Run: headless pygame with SDL's dummy video driver; simulated clock (each Clock.tick advances the game by its frame time, no real sleeping); random seed 0; keys injected as events and as key.get_pressed() state; no mouse input.
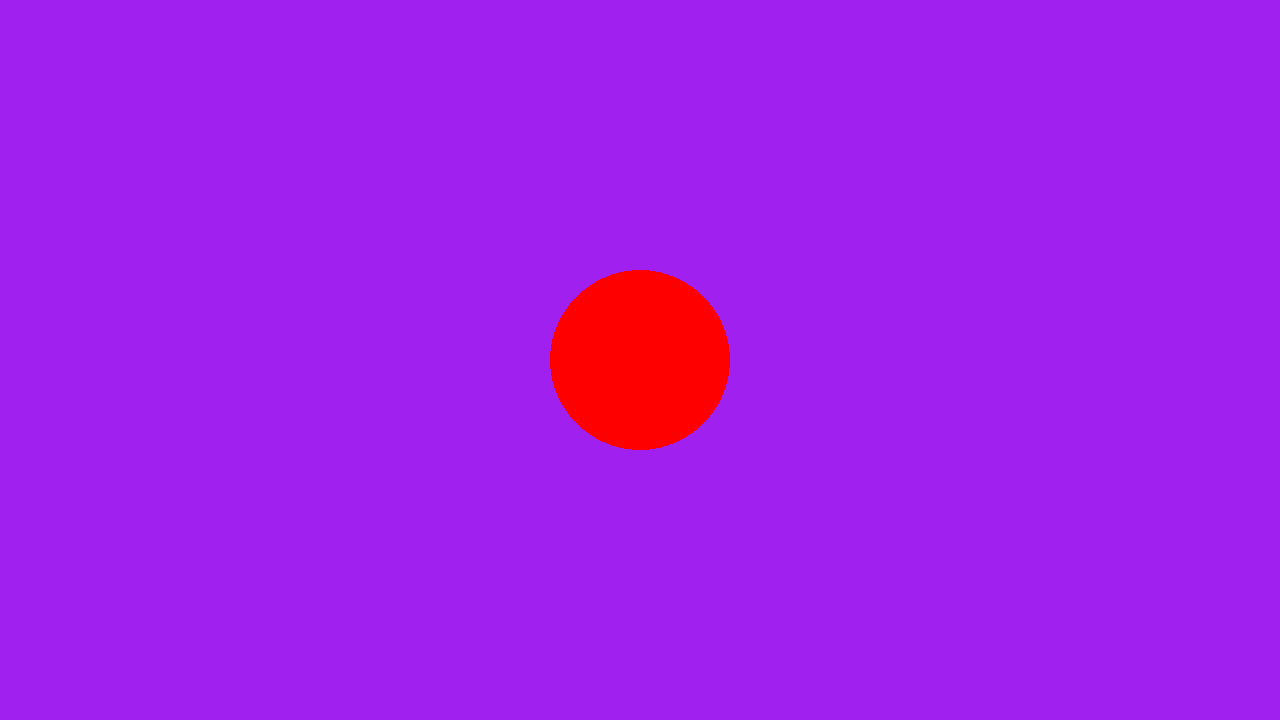
Frame 1 of 4 · flips 1–60 · no input
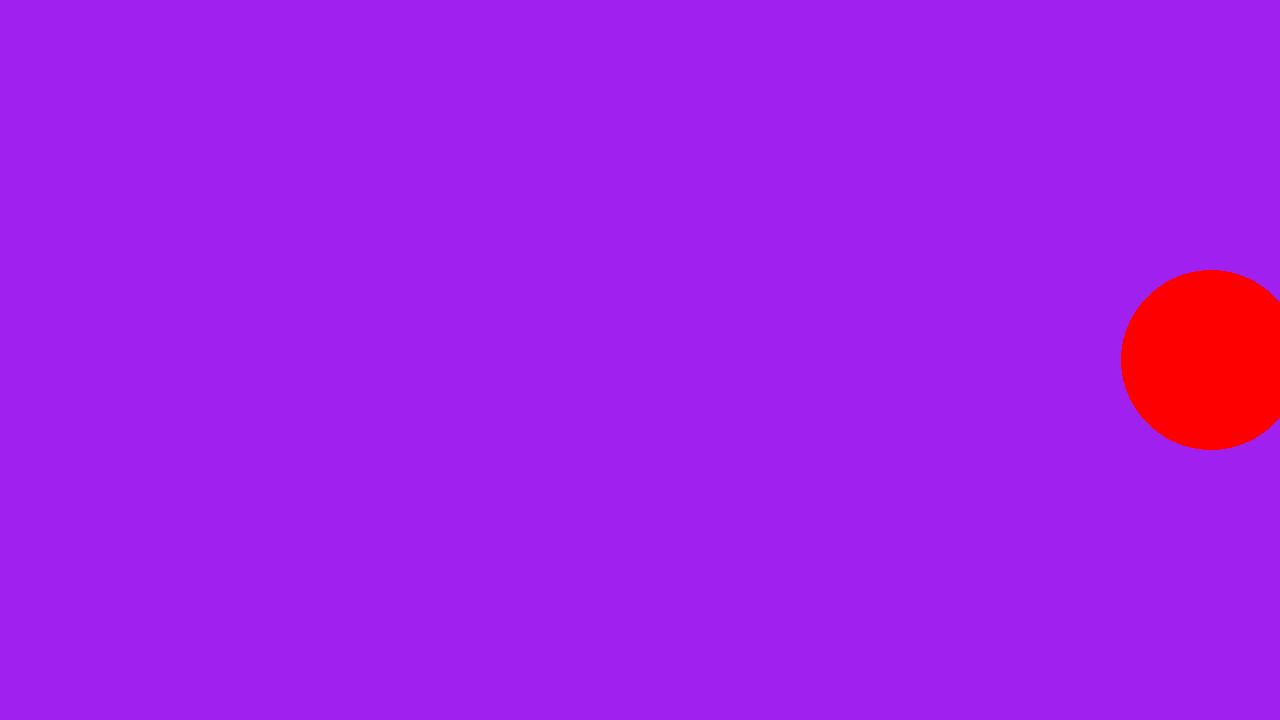
Frame 2 of 4 · flips 61–180 · tapped SPACE, RETURN · held RIGHT (→), D
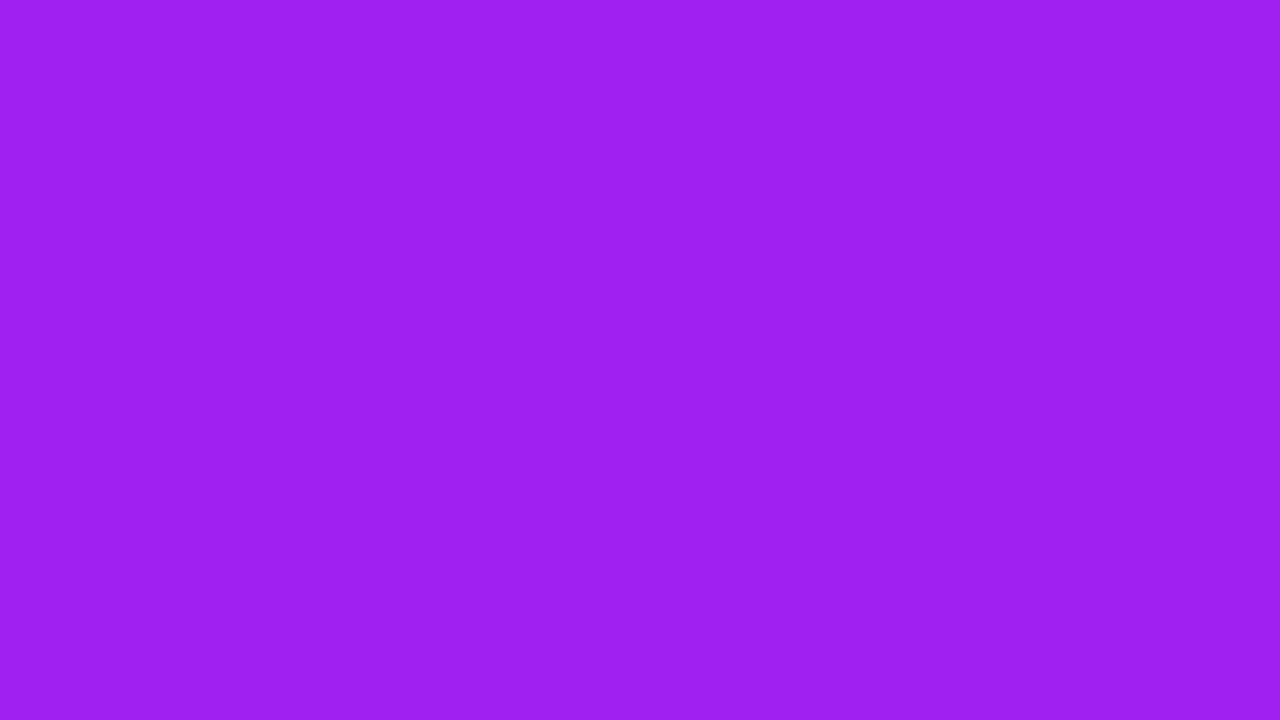
Frame 3 of 4 · flips 181–300 · held DOWN (↓), S
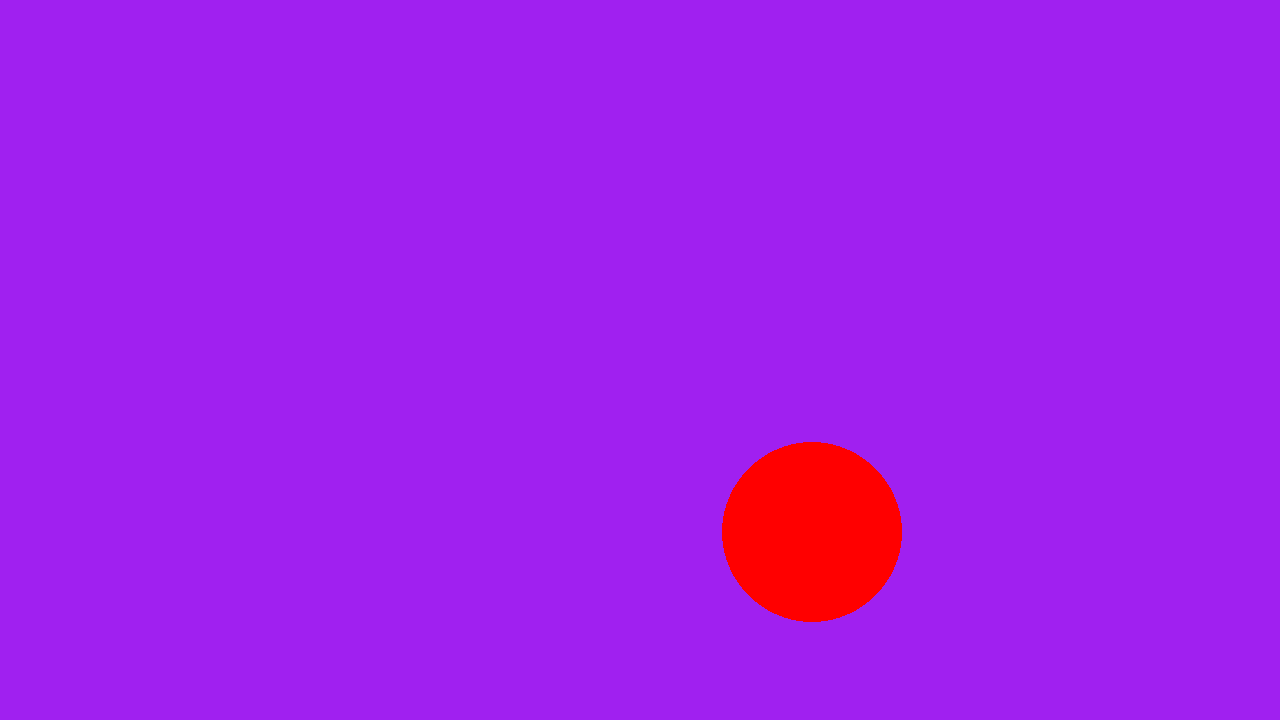
Frame 4 of 4 · flips 301–420 · held LEFT (←), A, UP (↑), W

The pygame program that drew these frames:

import pygame
from os import path, getcwd
pygame.init()

screen = pygame.display.set_mode(
    (1280, 720) # 720p Screen
)
clock = pygame.time.Clock()

# global variables
running = True
fps = 60 # cap all frames to 60
dt = 0 # frames speed

# player vars that's gonna update everytime
player_pos = pygame.Vector2(
    (screen.get_width() / 2,screen.get_height() / 2)
) # center of the screen point type in a tuple
player_dir = pygame.Vector2(
    0,0
) # no tuple because it's stores direction

player_speed = 300 # pixels per seconds

while running:
    # Let's Listen Global Window Events
    for event in pygame.event.get():
        # window x is clicked
        if event.type == pygame.QUIT:
            running = False

    screen.fill('purple')

    # Game Code Start

    ## draw player
    pygame.draw.circle(
        screen, # background
        'red',
        player_pos,
        radius=90 # pixels
    )

    # normal keyboard click events
    keys = pygame.key.get_pressed()

    # reset the direction
    player_dir.x, player_dir.y = 0,0

    if keys[pygame.K_LEFT]:
        player_dir.x = -1
    if keys[pygame.K_RIGHT]:
        player_dir.x = 1
    if keys[pygame.K_UP]:
        player_dir.y = -1
    if keys[pygame.K_DOWN]:
        player_dir.y = 1

    if player_dir.magnitude_squared() > 0:
        player_dir = player_dir.normalize() # unitless

    player_pos += player_speed * player_dir * dt

    if keys[pygame.K_ESCAPE]:
        running = False

    # Game Code End

    pygame.display.flip()

    dt = clock.tick(fps) / 1000 # return frames per seconds

pygame.quit()
